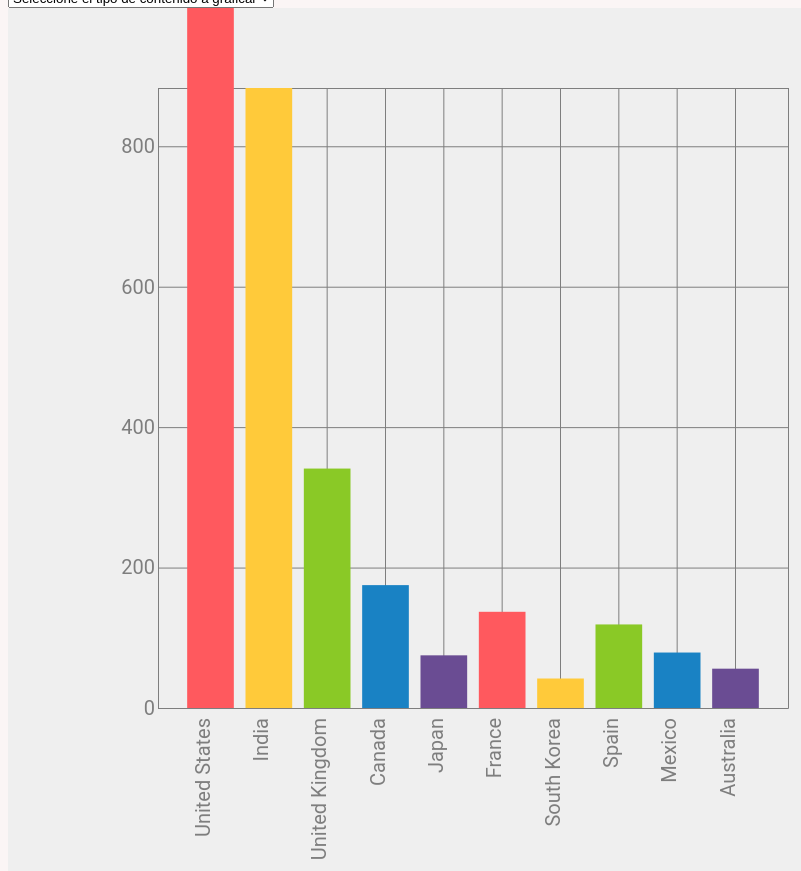
D3 v6 page, settled after 480 driven frames (8 s of simulated time); the page loaded 1 data file(s).


// ── scripts.js
const graf = d3.select('#graf')
console.log(graf)
//const anchoTotal = graf.style('width').slice(0, -2)
//const altoTotal = (anchoTotal * 8) / 16
const anchoTotal = 800
const altoTotal = 900

// ids de HTML
const selectVar = d3.select('#variable')
const selectNum = d3.select('#numero')

const svg = graf
  .append('svg')
  .attr('width', anchoTotal)
  .attr('height', altoTotal)
  .attr('class', 'graf')


const margin = {
  top: 80,
  bottom: 200,
  left: 150,
  right: 20,
}

const ancho = anchoTotal - margin.left - margin.right
const alto = altoTotal - margin.top - margin.bottom

const g = svg
  .append('g')
  .attr('transform', `translate(${margin.left}, ${margin.top})`)


  

let allData = []
let txtVariable = 'movie'
let numRegistros = 10

console.log('alto ' + alto)

let y = d3.scaleLinear()
  .range([alto, 0])

let x = d3.scaleBand()
  .range([0, ancho])
  .paddingInner(0.2)
  .paddingOuter(0.5)

let color = d3.scaleOrdinal()
  .range(['#ff595e', '#ffca3a', '#8ac926', '#1982c4', '#6a4c93'])

const xAxisGroup = g.append('g')
  .attr('transform', `translate(0, ${alto})`)
  .attr('class', 'ejes')

const yAxisGroup = g.append('g')
    .attr('class', 'ejes')


d3.csv('datos.csv').then(data => {
  data.forEach(d => {
    // console.log(d.country)
    /* d.country = +d.country
    d.movie = +d.movie
    d.tvshow = +d.tvshow
    d.total = +d.total
  */
    console.log(d.country)
  })

  allData = data
  //console.log(numRegistros)
  render(allData.slice(0, numRegistros))
})

function render(data) {
  // [binding] ENTER - update - exit
  let barras = g.selectAll('rect').data(data)
  let maximo = d3.max(data, d => d[txtVariable]) 
  console.log('maximo' + maximo )
  //y.domain([0, d3.max(data, d => d[txtVariable])])
  y.domain([0, maximo])
  console.log('y ' + y)
  x.domain(data.map(d => d.country))
  //color.domain(d3.map(allData, d => d.country))

  xAxisGroup
    .transition()
    .duration(2000)
    .call(
      d3.axisBottom(x)
        .tickSize(-alto)
    )
    .selectAll('text')
    .attr('text-anchor', 'end')
    .attr('transform', 'rotate(-90)')
    .attr('y', -15)
    .attr('x', -10)

    console.log(txtVariable)
  yAxisGroup
    .transition()
    .duration(2000)
    .call(
        d3.axisLeft(y)
          .ticks(4)
          .tickSize(-ancho)
          //.tickFormat(d => `${d} ${ txtVariable == 'piso' ? 'pisos' : 'm.' }`)
      )
  barras
      .enter()
        .append('rect')
          .attr('y', y(0))
          .attr('x', d => x(d.country))
          .attr('width', x.bandwidth())
          .attr('height', alto - y(0))          
          .attr('fill', 'green')
          //console.log(y(0))
      .merge(barras)
        .transition()
        .duration(2000)
        .ease(d3.easeBounce)
          .attr('x', d => x(d.country))
          .attr('width', x.bandwidth())
          .attr('y', d => {
            console.log('txtVariable ' + txtVariable)
            return y(d[txtVariable])
          })
          .attr('fill', d => color(d.country))
          .attr('height', d => alto - y(d[txtVariable]))
          //console.log('height' + y(d[txtVariable]))
  barras.exit()
          .transition()
          .duration(2000)
          .attr('height', alto - y(0))
          .attr('y', y(0))
          .attr('fill', '#f00')
          .remove()

  // titleGroup = g.append('g')
  //       .append('text')
  //       .attr('text-anchor', 'middle')
  //       .attr('x', ancho/2)
  //       .attr('y', 45)
  //       .attr('class', 'titulo')
  //       .text('Los diez countrys más altos del mundo')
}

selectVar.on('change', () => {
  txtVariable = selectVar.node().value
  //console.log(txtVariable;)
  render(allData)
})

//selectNum.on('change', () => {
//  numRegistros = selectNum.node().value
//  render(allData.slice(0, numRegistros))
//})

### data: datos.csv
country, movie, tvshow, total, Color
United States, 2100, 784, 2884, #010101
India, 883, 73, 956, #010102
United Kingdom, 341, 236, 577, #010103
Canada, 175, 84, 259, #010104
Japan, 75, 162, 237, #010105
France, 137, 59, 196, #010106
South Korea, 42, 152, 194, #010107
Spain, 119, 49, 168, #010108
Mexico, 79, 44, 123, #010109
Australia, 56, 52, 108, #010110
Turkey, 78, 28, 106, #010111
Egypt, 93, 12, 105, #010112
Germany, 68, 24, 92, #010113
China, 48, 38, 86, #010114
Taiwan, 12, 70, 82, #010115
Brazil, 52, 27, 79, #010116
Hong Kong, 74, 3, 77, #010117
Indonesia, 74, 2, 76, #010118
Philippines, 74, 1, 75, #010119
Nigeria, 63, 8, 71, #010120